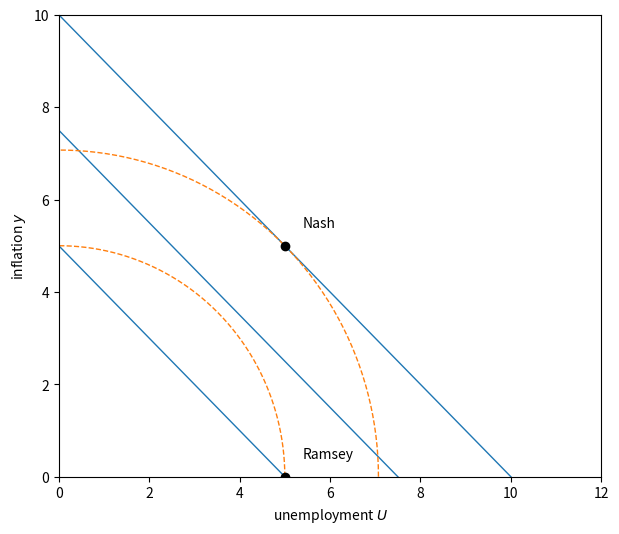
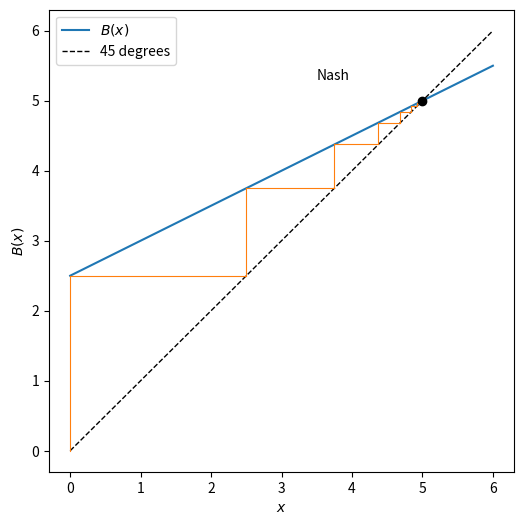
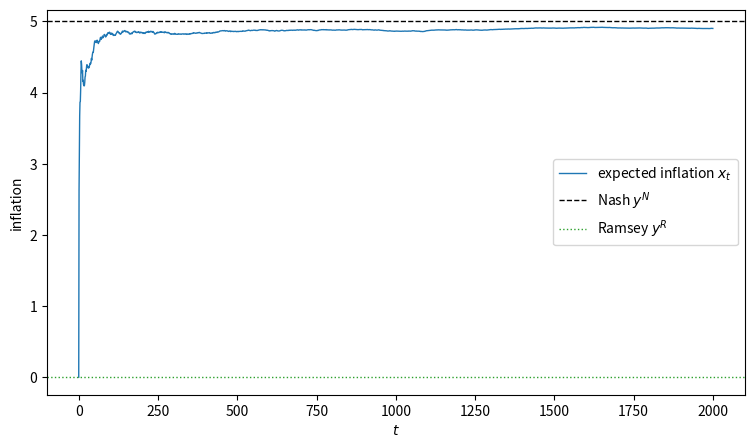
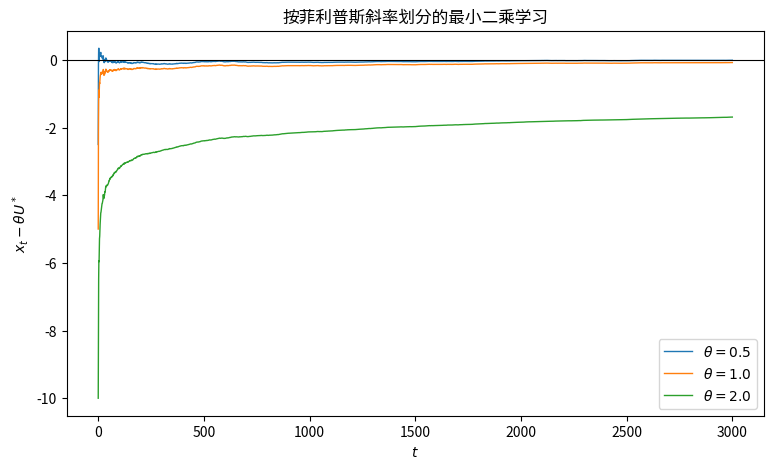

The script that saved these images, in order:
import matplotlib.pyplot as plt
import numpy as np

class CredibilityModel:
    """
    A one-period expectational Phillips curve economy.
    """

    def __init__(self, θ=1.0, U_star=5.0):
        self.θ, self.U_star = θ, U_star

    def phillips(self, y, x):
        "Unemployment implied by inflation y and expected inflation x."
        return self.U_star - self.θ * (y - x)

    def r(self, x, y):
        "Government one-period payoff."
        U = self.phillips(y, x)
        return -0.5 * (U**2 + y**2)

    def B(self, x):
        "Government best response to expected inflation x."
        θ = self.θ
        return θ / (θ**2 + 1) * self.U_star + θ**2 / (θ**2 + 1) * x

    def nash(self):
        "Nash equilibrium inflation (= expected inflation)."
        return self.θ * self.U_star

    def ramsey(self):
        "Ramsey inflation (= expected inflation)."
        return 0.0

cm = CredibilityModel()

y_N, y_R = cm.nash(), cm.ramsey()
print(f"Nash inflation      y^N = {y_N:.2f}")
print(f"Ramsey inflation    y^R = {y_R:.2f}")
print(f"Nash payoff         r   = {cm.r(y_N, y_N):.3f}")
print(f"Ramsey payoff       r   = {cm.r(y_R, y_R):.3f}")

fig, ax = plt.subplots(figsize=(7, 6))

U_grid = np.linspace(0, 12, 200)

# a family of Phillips curves indexed by expected inflation x
for x in [0.0, y_N / 2, y_N]:
    # U = U_star - θ (y - x)  =>  y = x + (U_star - U) / θ
    y_line = x + (cm.U_star - U_grid) / cm.θ
    ax.plot(U_grid, y_line, 'C0', lw=1)

# government indifference curves (circles U^2 + y^2 = const)
ξ = np.linspace(0, 2 * np.pi, 200)
for R in [np.hypot(cm.U_star, y_R), np.hypot(cm.U_star, y_N)]:
    if R > 0:
        ax.plot(R * np.cos(ξ), R * np.sin(ξ), 'C1--', lw=1)

ax.plot(cm.U_star, y_N, 'ko')
ax.annotate('Nash', (cm.U_star, y_N), (cm.U_star + 0.4, y_N + 0.4))
ax.plot(cm.U_star, y_R, 'ko')
ax.annotate('Ramsey', (cm.U_star, y_R), (cm.U_star + 0.4, y_R + 0.4))

ax.set_xlim(0, 12)
ax.set_ylim(0, 10)
ax.set_xlabel('unemployment $U$')
ax.set_ylabel('inflation $y$')
plt.show()

def best_response_path(cm, y0, T=20):
    "Iterate y_{t+1} = B(y_t)."
    y = np.empty(T + 1)
    y[0] = y0
    for t in range(T):
        y[t + 1] = cm.B(y[t])
    return y

y_path = best_response_path(cm, y0=0.0, T=20)

fig, ax = plt.subplots(figsize=(6, 6))

x_grid = np.linspace(0, y_N + 1, 100)
ax.plot(x_grid, cm.B(x_grid), 'C0', label='$B(x)$')
ax.plot(x_grid, x_grid, 'k--', lw=1, label='45 degrees')

# cobweb of the best response dynamics
for t in range(len(y_path) - 1):
    ax.plot([y_path[t], y_path[t]], [y_path[t], y_path[t + 1]], 'C1', lw=0.8)
    ax.plot([y_path[t], y_path[t + 1]], [y_path[t + 1], y_path[t + 1]],
            'C1', lw=0.8)

ax.plot(y_N, y_N, 'ko')
ax.annotate('Nash', (y_N, y_N), (y_N - 1.5, y_N + 0.3))
ax.set_xlabel('$x$')
ax.set_ylabel('$B(x)$')
ax.legend()
plt.show()

def ls_learning(cm, T=2000, σ_η=1.0, seed=0):
    "Simulate least squares learning of expected inflation."
    rng = np.random.default_rng(seed)
    x = np.empty(T + 1)
    y = np.empty(T + 1)
    x[0] = 0.0
    y[0] = cm.B(x[0])
    for t in range(1, T + 1):
        η = σ_η * rng.standard_normal()
        y[t] = cm.B(x[t - 1]) + η
        gain = 1.0 / t                # the 1/(t-1) gain of equation (7), reindexed
        x[t] = x[t - 1] + gain * (cm.B(x[t - 1]) - x[t - 1] + η)
    return x, y

x, y = ls_learning(cm, T=2000, σ_η=1.0)

fig, ax = plt.subplots(figsize=(9, 5))
ax.plot(x, 'C0', lw=1, label='expected inflation $x_t$')
ax.axhline(y_N, color='k', ls='--', lw=1, label='Nash $y^N$')
ax.axhline(y_R, color='C2', ls=':', lw=1, label='Ramsey $y^R$')
ax.set_xlabel('$t$')
ax.set_ylabel('inflation')
ax.legend()
plt.show()

fig, ax = plt.subplots(figsize=(9, 5))

for θ in [0.5, 1.0, 2.0]:
    cm_θ = CredibilityModel(θ=θ, U_star=5.0)
    x, _ = ls_learning(cm_θ, T=3000, σ_η=1.0, seed=1)
    ax.plot(x - cm_θ.nash(), lw=1, label=rf'$\theta = {θ}$')

ax.axhline(0, color='k', lw=0.8)
ax.set_xlabel('$t$')
ax.set_ylabel('$x_t - \\theta U^*$')
ax.set_title('按菲利普斯斜率划分的最小二乘学习')
ax.legend()
plt.show()
